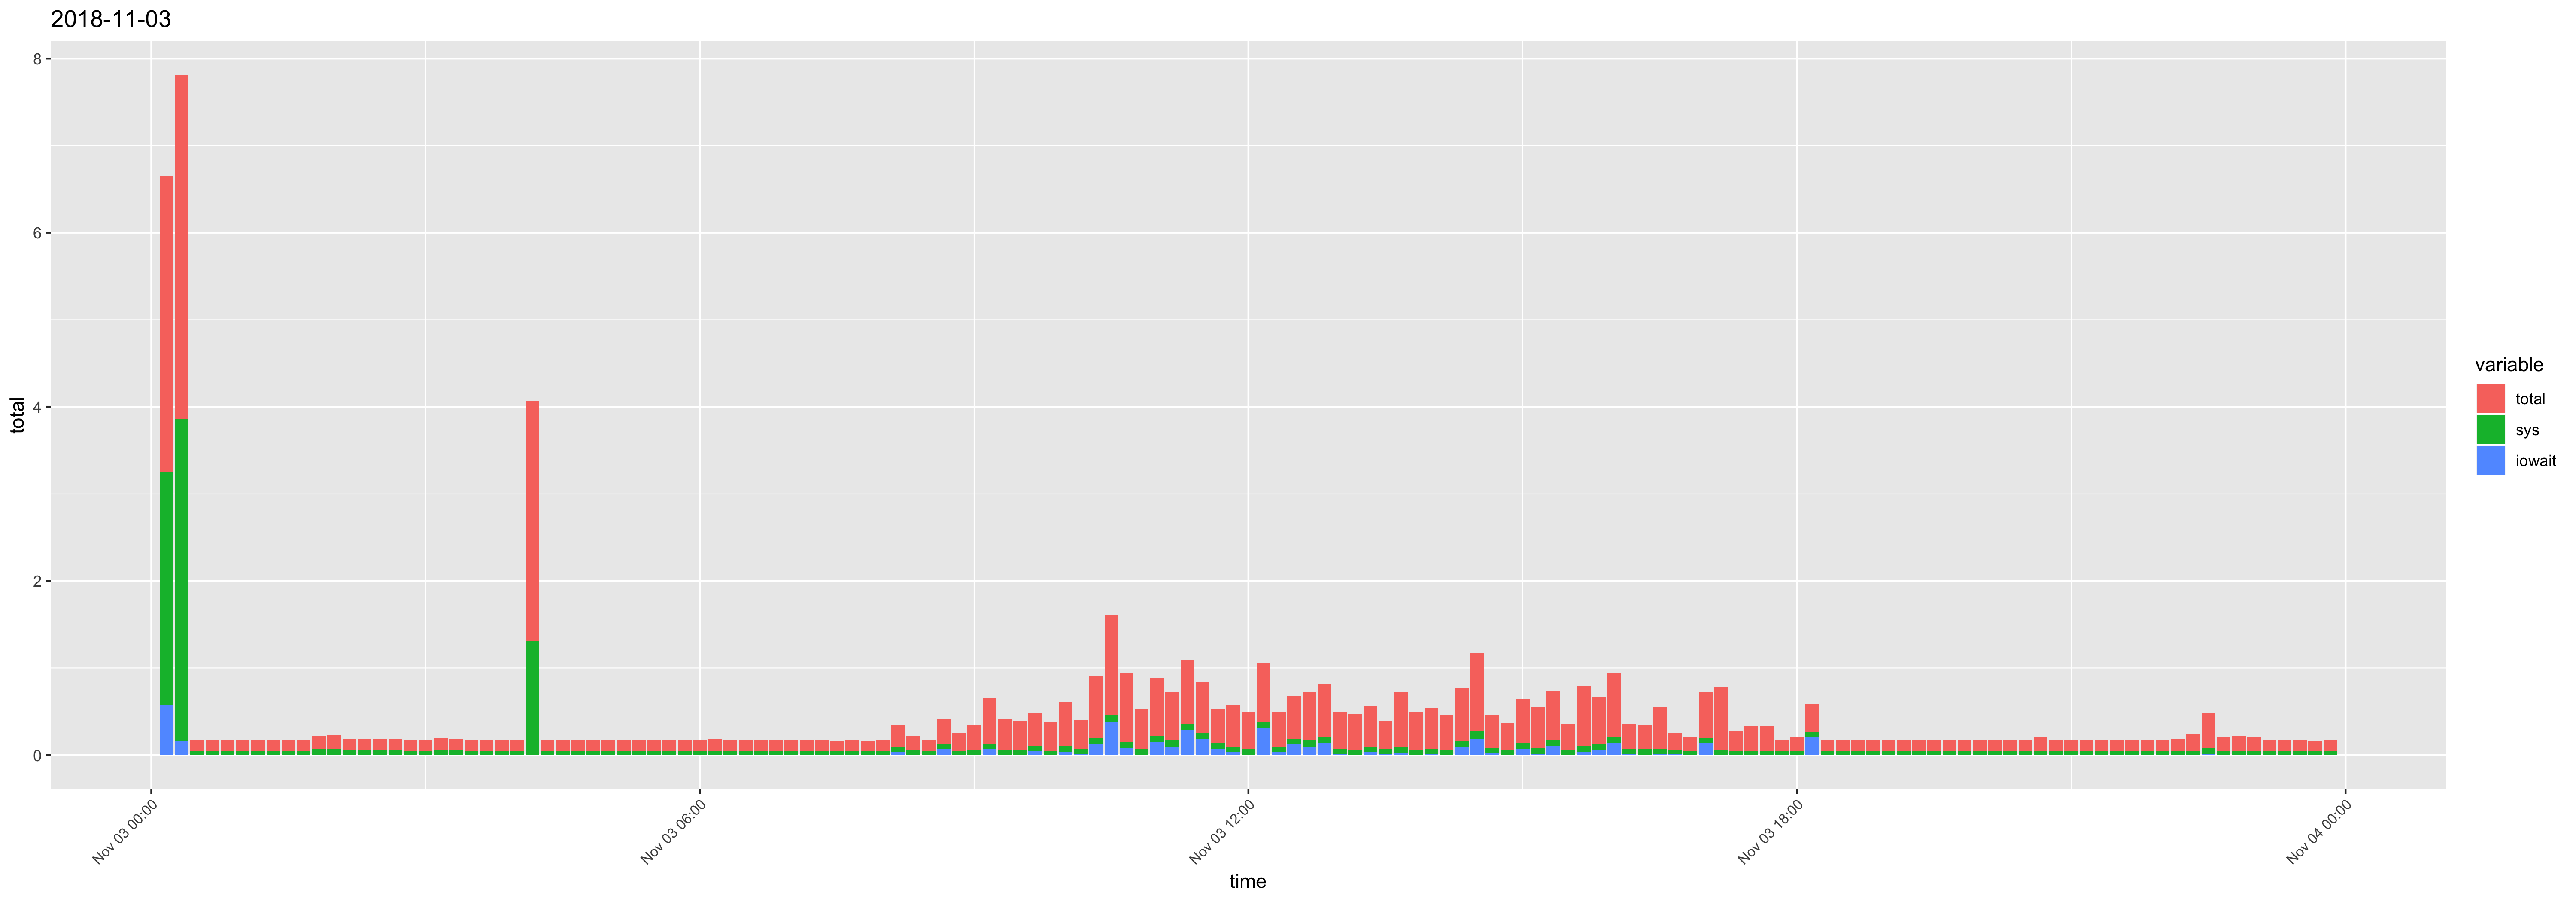

The table this chart was drawn from, first rows:
time, usr, sys, iowait, timestamp, total
00:10:01, 0.15, 2.67, 0.58, 2018-11-03 00:10:01, 3.4
00:20:01, 0.09, 3.7, 0.16, 2018-11-03 00:20:01, 3.95
00:30:01, 0.07, 0.05, 0, 2018-11-03 00:30:01, 0.12
00:40:01, 0.07, 0.05, 0, 2018-11-03 00:40:01, 0.12
00:50:01, 0.07, 0.05, 0, 2018-11-03 00:50:01, 0.12
01:00:01, 0.08, 0.05, 0, 2018-11-03 01:00:01, 0.13
01:10:01, 0.07, 0.05, 0, 2018-11-03 01:10:01, 0.12
01:20:01, 0.07, 0.05, 0, 2018-11-03 01:20:01, 0.12
01:30:01, 0.07, 0.05, 0, 2018-11-03 01:30:01, 0.12
01:40:01, 0.07, 0.05, 0, 2018-11-03 01:40:01, 0.12
01:50:01, 0.08, 0.07, 0, 2018-11-03 01:50:01, 0.15
02:00:01, 0.09, 0.07, 0, 2018-11-03 02:00:01, 0.16
02:10:01, 0.07, 0.06, 0, 2018-11-03 02:10:01, 0.13
02:20:01, 0.07, 0.06, 0, 2018-11-03 02:20:01, 0.13
02:30:01, 0.07, 0.06, 0, 2018-11-03 02:30:01, 0.13
02:40:02, 0.07, 0.06, 0, 2018-11-03 02:40:02, 0.13
02:50:01, 0.07, 0.05, 0, 2018-11-03 02:50:01, 0.12
03:00:01, 0.07, 0.05, 0, 2018-11-03 03:00:01, 0.12
03:10:01, 0.08, 0.06, 0, 2018-11-03 03:10:01, 0.14
03:20:01, 0.07, 0.06, 0, 2018-11-03 03:20:01, 0.13
03:30:01, 0.07, 0.05, 0, 2018-11-03 03:30:01, 0.12
03:40:01, 0.07, 0.05, 0, 2018-11-03 03:40:01, 0.12
03:50:01, 0.07, 0.05, 0, 2018-11-03 03:50:01, 0.12
04:00:01, 0.07, 0.05, 0, 2018-11-03 04:00:01, 0.12
04:10:01, 1.45, 1.31, 0, 2018-11-03 04:10:01, 2.76
04:20:01, 0.07, 0.05, 0, 2018-11-03 04:20:01, 0.12
04:30:01, 0.07, 0.05, 0, 2018-11-03 04:30:01, 0.12
04:40:01, 0.07, 0.05, 0, 2018-11-03 04:40:01, 0.12
04:50:01, 0.07, 0.05, 0, 2018-11-03 04:50:01, 0.12
05:00:01, 0.07, 0.05, 0, 2018-11-03 05:00:01, 0.12
05:10:01, 0.07, 0.05, 0, 2018-11-03 05:10:01, 0.12
05:20:01, 0.07, 0.05, 0, 2018-11-03 05:20:01, 0.12
05:30:01, 0.07, 0.05, 0, 2018-11-03 05:30:01, 0.12
05:40:01, 0.07, 0.05, 0, 2018-11-03 05:40:01, 0.12
05:50:01, 0.07, 0.05, 0, 2018-11-03 05:50:01, 0.12
06:00:01, 0.07, 0.05, 0, 2018-11-03 06:00:01, 0.12
06:10:01, 0.09, 0.05, 0, 2018-11-03 06:10:01, 0.14
06:20:01, 0.07, 0.05, 0, 2018-11-03 06:20:01, 0.12
06:30:01, 0.07, 0.05, 0, 2018-11-03 06:30:01, 0.12
06:40:01, 0.07, 0.05, 0, 2018-11-03 06:40:01, 0.12
06:50:01, 0.07, 0.05, 0, 2018-11-03 06:50:01, 0.12
07:00:01, 0.07, 0.05, 0, 2018-11-03 07:00:01, 0.12
07:10:01, 0.07, 0.05, 0, 2018-11-03 07:10:01, 0.12
07:20:01, 0.07, 0.05, 0, 2018-11-03 07:20:01, 0.12
07:30:01, 0.06, 0.05, 0, 2018-11-03 07:30:01, 0.11
07:40:01, 0.07, 0.05, 0, 2018-11-03 07:40:01, 0.12
07:50:01, 0.06, 0.05, 0, 2018-11-03 07:50:01, 0.11
08:00:01, 0.07, 0.05, 0, 2018-11-03 08:00:01, 0.12
08:10:01, 0.14, 0.06, 0.04, 2018-11-03 08:10:01, 0.24
08:20:01, 0.1, 0.06, 0, 2018-11-03 08:20:01, 0.16
08:30:01, 0.08, 0.05, 0, 2018-11-03 08:30:01, 0.13
08:40:01, 0.15, 0.06, 0.07, 2018-11-03 08:40:01, 0.28
08:50:01, 0.15, 0.05, 0, 2018-11-03 08:50:01, 0.2
09:00:01, 0.22, 0.06, 0, 2018-11-03 09:00:01, 0.28
09:10:01, 0.39, 0.06, 0.07, 2018-11-03 09:10:01, 0.52
09:20:01, 0.29, 0.06, 0, 2018-11-03 09:20:01, 0.35
09:30:01, 0.27, 0.06, 0, 2018-11-03 09:30:01, 0.33
09:40:01, 0.27, 0.06, 0.05, 2018-11-03 09:40:01, 0.38
09:50:01, 0.28, 0.05, 0, 2018-11-03 09:50:01, 0.33
10:00:01, 0.39, 0.07, 0.04, 2018-11-03 10:00:01, 0.5
... 84 more rows
